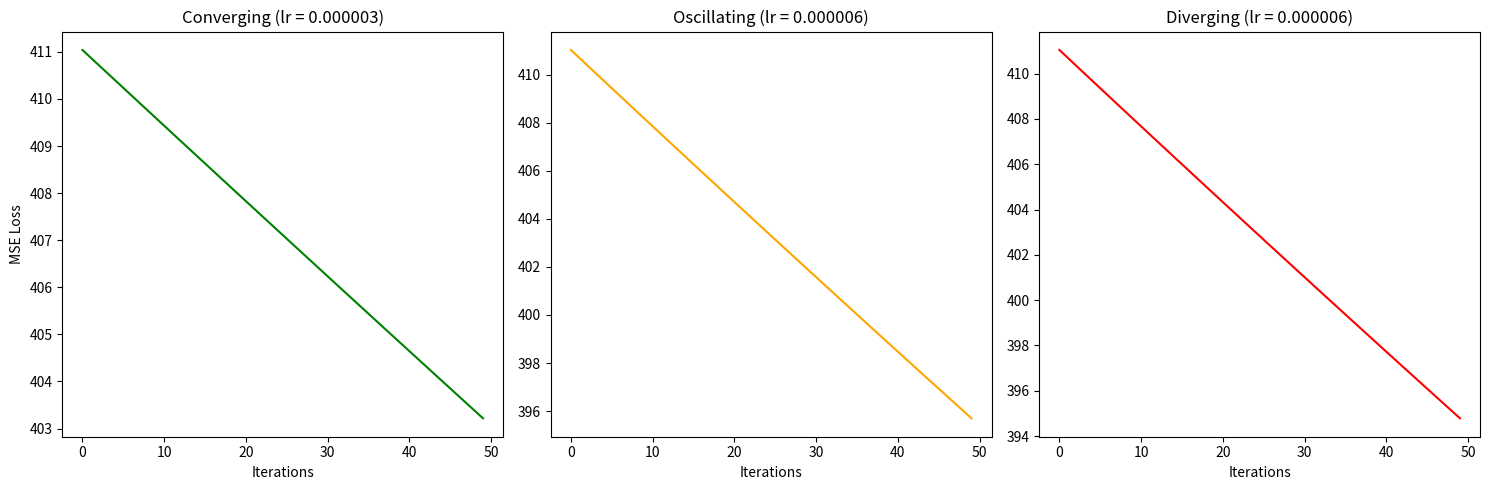
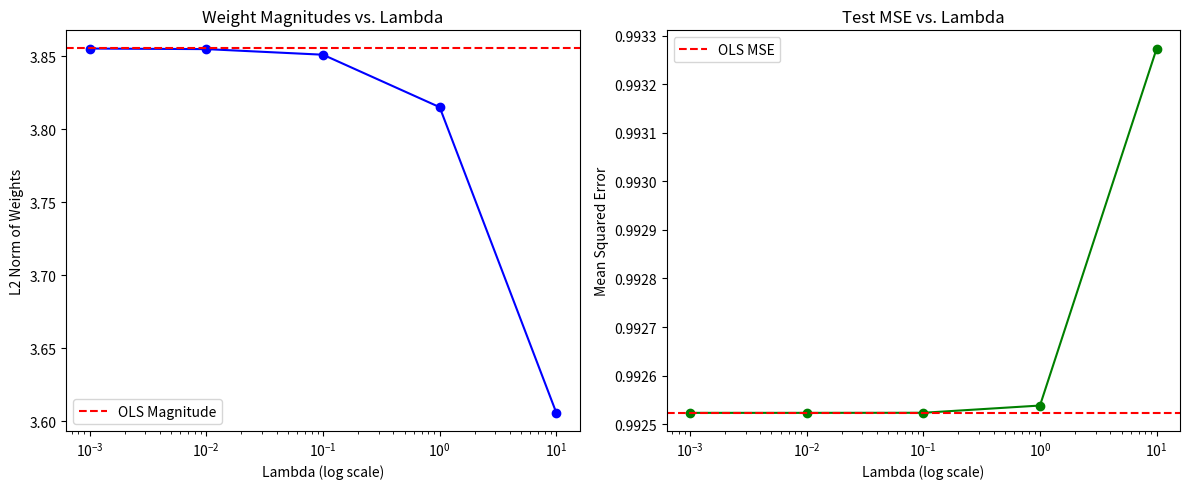
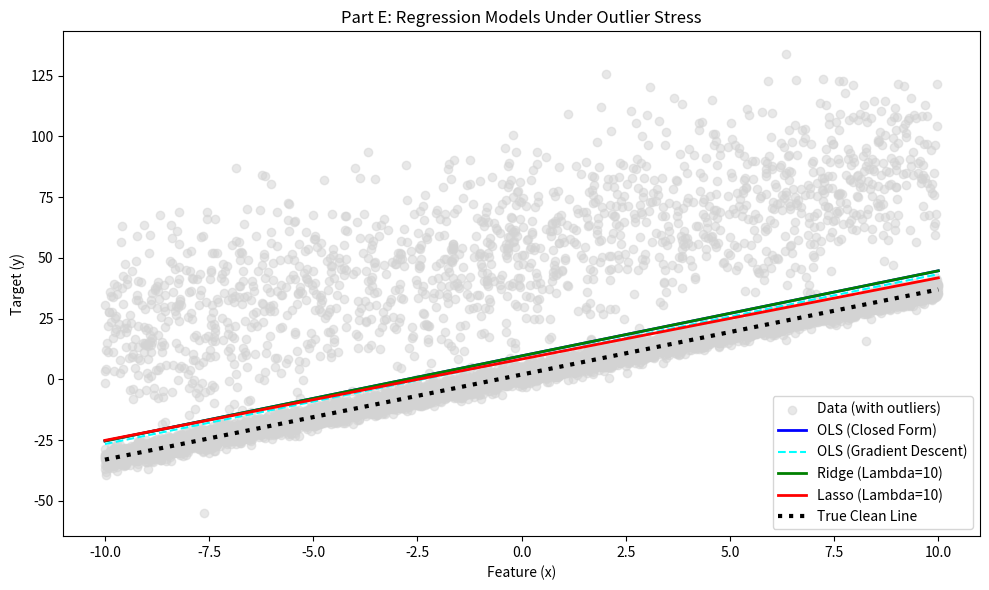
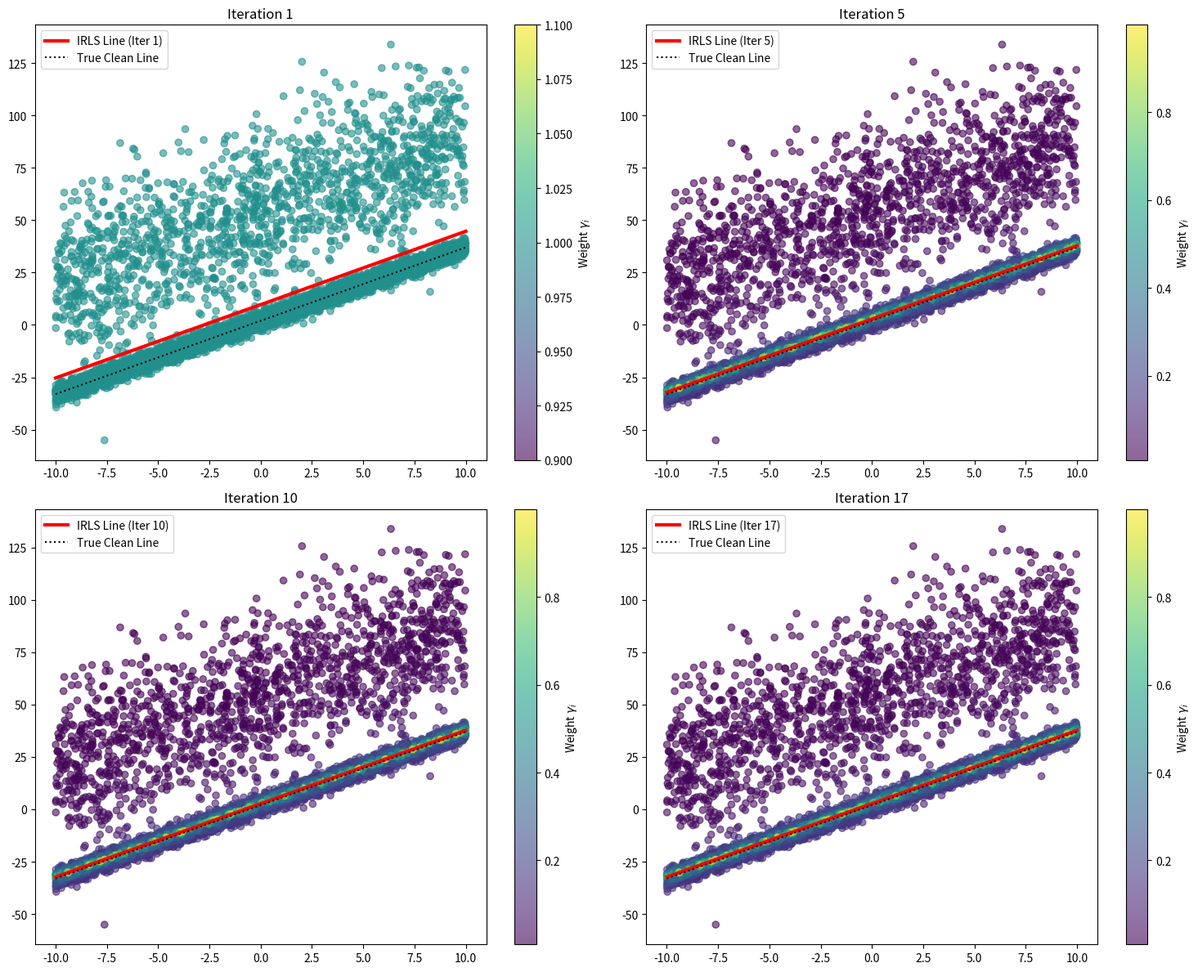

The script that saved these images, in order:
import numpy as np
import matplotlib.pyplot as plt

# ==========================================
# PART A: Dataset Construction
# ==========================================
# Rule G3: Fix random seeds for reproducibility [cite: 9, 79]
np.random.seed(42)

# A.1. Clean Dataset [cite: 80, 81]
# Formula: y = ax + b + noise
N = 10000 # Sample size >= 10,000 [cite: 78]
a, b = 3.5, 2.0
sigma = 2.0 # Noise standard deviation

x_clean = np.random.uniform(-10, 10, N)
# Add a column of 1s for the bias/intercept term (b)
X_clean = np.c_[np.ones(N), x_clean] 
noise = np.random.normal(0, sigma, N)
y_clean = a * x_clean + b + noise

# A.2. Correlated Feature Dataset [cite: 85, 86]
# Creating 3 features where x2 is highly dependent on x1
x1 = np.random.uniform(-5, 5, N)
x2 = x1 * 2.0 + np.random.normal(0, 0.1, N) # Near-linear function of x1 plus tiny noise
x3 = np.random.uniform(-5, 5, N)

X_corr = np.c_[np.ones(N), x1, x2, x3]
true_weights_corr = np.array([1.5, 2.0, -1.5, 3.0])
y_corr = X_corr @ true_weights_corr + np.random.normal(0, 1.0, N)

# Calculate and print eigenvalues and condition number of X^T X
XtX_corr = X_corr.T @ X_corr
eigenvalues = np.linalg.eigvals(XtX_corr)
condition_number = np.max(eigenvalues) / np.min(eigenvalues)

print("--- Part A.2: Correlated Dataset Stats ---")
print(f"Eigenvalues of X^T X: {eigenvalues}")
print(f"Condition Number: {condition_number:.2f}\n")


# A.3. Outlier Dataset [cite: 87, 88]
# Corrupting 15% of the clean dataset with massive additive deviations
X_outlier = X_clean.copy()
y_outlier = y_clean.copy()

num_outliers = int(0.15 * N) # >= 10% samples [cite: 87]
outlier_indices = np.random.choice(N, num_outliers, replace=False)
# Add a massive deviation to the y-values of the selected indices
y_outlier[outlier_indices] += np.random.normal(50, 20, num_outliers)


# ==========================================
# PART B: From-Scratch Implementations
# ==========================================

# B.1. Closed-form ordinary least squares (OLS) [cite: 92]
def fit_ols_closed_form(X, y):
    """ w = (X^T X)^-1 X^T y """
    # Using np.linalg.solve is computationally more stable than taking the inverse
    return np.linalg.solve(X.T @ X, X.T @ y)

# B.2. Gradient descent for OLS [cite: 94]
def fit_ols_gradient_descent(X, y, lr=0.001, epochs=1000):
    """ w = w - lr * (2/N) * X^T (Xw - y) """
    N_samples, n_features = X.shape
    w = np.zeros(n_features)
    losses = []
    
    for _ in range(epochs):
        predictions = X @ w
        error = predictions - y
        mse_loss = np.mean(error**2)
        losses.append(mse_loss)
        
        gradient = (2/N_samples) * (X.T @ error)
        w -= lr * gradient
        
    return w, losses

# B.3. Ridge regression (Closed-form and Gradient Descent) [cite: 96]
def fit_ridge_closed_form(X, y, lambda_reg):
    """ w = (X^T X + lambda * I)^-1 X^T y """
    n_features = X.shape[1]
    I = np.eye(n_features)
    I[0, 0] = 0 # Do not regularize the intercept
    return np.linalg.solve(X.T @ X + lambda_reg * I, X.T @ y)

def fit_ridge_gradient_descent(X, y, lambda_reg, lr=0.001, epochs=1000):
    """ w = w - lr * [(2/N) * X^T (Xw - y) + 2 * lambda * w] """
    N_samples, n_features = X.shape
    w = np.zeros(n_features)
    
    for _ in range(epochs):
        predictions = X @ w
        error = predictions - y
        
        # Gradient of MSE
        gradient = (2/N_samples) * (X.T @ error)
        
        # Add gradient of L2 penalty (ignoring intercept)
        penalty_gradient = 2 * lambda_reg * w
        penalty_gradient[0] = 0 
        
        w -= lr * (gradient + penalty_gradient)
        
    return w

# B.4. Lasso regression via sub-gradient descent [cite: 98]
def fit_lasso_subgradient(X, y, lambda_reg, lr=0.001, epochs=1000):
    """ w = w - lr * [(2/N) * X^T (Xw - y) + lambda * sign(w)] """
    N_samples, n_features = X.shape
    w = np.zeros(n_features)
    
    for _ in range(epochs):
        predictions = X @ w
        error = predictions - y
        
        gradient = (2/N_samples) * (X.T @ error)
        
        # Sub-gradient for L1 penalty: sign of weights
        penalty_subgradient = lambda_reg * np.sign(w)
        penalty_subgradient[0] = 0 # Do not regularize intercept
        
        w -= lr * (gradient + penalty_subgradient)
        
    return w

# B.5. Weighted least squares (closed-form) [cite: 100]
def fit_weighted_least_squares(X, y, weights):
    """ w = (X^T W X)^-1 X^T W y, where W is a diagonal matrix of weights """
    # For memory efficiency with N=10000, we use broadcasting instead of a giant diagonal matrix
    # X.T @ W is equivalent to multiplying each row of X by its weight
    X_weighted = X * weights[:, np.newaxis] 
    return np.linalg.solve(X.T @ X_weighted, X_weighted.T @ y)

print("Part A and B setup complete. Ready for analysis.")


# ==========================================
# PART C: Gradient Descent Analysis
# ==========================================
print("\n--- Part C: Gradient Descent Analysis ---")

# C.2 Calculate the theoretical maximum learning rate
XtX_clean = X_clean.T @ X_clean
eigenvalues_clean = np.linalg.eigvals(XtX_clean)
lambda_max_clean = np.max(eigenvalues_clean)
# The theoretical bound for convergence is 2 / lambda_max
eta_max = 2 / lambda_max_clean 

print(f"Max Eigenvalue of Clean Data (lambda_max): {lambda_max_clean:.2f}")
print(f"Theoretical Max Learning Rate (2/lambda_max): {eta_max:.6f}")

# C.1 Train with 3 carefully chosen learning rates
# We use the theoretical max to force the three behaviors
lr_converge = eta_max * 0.5   # Safely below the limit
lr_oscillate = eta_max * 0.99 # Right on the edge
lr_diverge = eta_max * 1.05   # Just above the limit

_, losses_conv = fit_ols_gradient_descent(X_clean, y_clean, lr=lr_converge, epochs=50)
_, losses_osc = fit_ols_gradient_descent(X_clean, y_clean, lr=lr_oscillate, epochs=50)
_, losses_div = fit_ols_gradient_descent(X_clean, y_clean, lr=lr_diverge, epochs=50)

# Plotting the three behaviors
plt.figure(figsize=(15, 5))

plt.subplot(1, 3, 1)
plt.plot(losses_conv, color='green')
plt.title(f"Converging (lr = {lr_converge:.6f})")
plt.xlabel("Iterations")
plt.ylabel("MSE Loss")

plt.subplot(1, 3, 2)
plt.plot(losses_osc, color='orange')
plt.title(f"Oscillating (lr = {lr_oscillate:.6f})")
plt.xlabel("Iterations")

plt.subplot(1, 3, 3)
plt.plot(losses_div, color='red')
plt.title(f"Diverging (lr = {lr_diverge:.6f})")
plt.xlabel("Iterations")

plt.tight_layout()
plt.savefig("part_c_gradient_descent.png")
print("Saved Part C plot as 'part_c_gradient_descent.png'")


# ==========================================
# PART D: Ill-Conditioning and Ridge Regression
# ==========================================
print("\n--- Part D: Ill-Conditioning and Ridge Regression ---")

lambdas = [0.001, 0.01, 0.1, 1, 10]
weight_magnitudes = []
mses = []

# Fit standard OLS as our baseline
w_ols = fit_ols_closed_form(X_corr, y_corr)
mse_ols = np.mean((X_corr @ w_ols - y_corr)**2)

# Fit Ridge for each lambda
for lambd in lambdas:
    w_ridge = fit_ridge_closed_form(X_corr, y_corr, lambd)
    # np.linalg.norm calculates the overall magnitude (length) of the weight vector
    weight_magnitudes.append(np.linalg.norm(w_ridge)) 
    
    mse_ridge = np.mean((X_corr @ w_ridge - y_corr)**2)
    mses.append(mse_ridge)

# Plotting the effects of Ridge Regression
plt.figure(figsize=(12, 5))

plt.subplot(1, 2, 1)
plt.plot(lambdas, weight_magnitudes, marker='o', color='blue')
plt.xscale('log')
plt.axhline(np.linalg.norm(w_ols), color='red', linestyle='--', label='OLS Magnitude')
plt.title("Weight Magnitudes vs. Lambda")
plt.xlabel("Lambda (log scale)")
plt.ylabel("L2 Norm of Weights")
plt.legend()

plt.subplot(1, 2, 2)
plt.plot(lambdas, mses, marker='o', color='green')
plt.xscale('log')
plt.axhline(mse_ols, color='red', linestyle='--', label='OLS MSE')
plt.title("Test MSE vs. Lambda")
plt.xlabel("Lambda (log scale)")
plt.ylabel("Mean Squared Error")
plt.legend()

plt.tight_layout()
plt.savefig("part_d_ridge_regression.png")
print("Saved Part D plot as 'part_d_ridge_regression.png'")


# ==========================================
# PART E: Outlier Stress Test
# ==========================================
print("\n--- Part E: Outlier Stress Test ---")

# Train all four models on the corrupted outlier dataset [cite: 124]
w_ols_outlier = fit_ols_closed_form(X_outlier, y_outlier)
w_ols_gd_outlier, _ = fit_ols_gradient_descent(X_outlier, y_outlier, lr=0.001, epochs=1000)
w_ridge_outlier = fit_ridge_closed_form(X_outlier, y_outlier, lambda_reg=10.0)
w_lasso_outlier = fit_lasso_subgradient(X_outlier, y_outlier, lambda_reg=10.0, lr=0.001, epochs=1000)

# Calculate MSE for each 
mse_ols_outlier = np.mean((X_outlier @ w_ols_outlier - y_outlier)**2)
mse_ols_gd_outlier = np.mean((X_outlier @ w_ols_gd_outlier - y_outlier)**2)
mse_ridge_outlier = np.mean((X_outlier @ w_ridge_outlier - y_outlier)**2)
mse_lasso_outlier = np.mean((X_outlier @ w_lasso_outlier - y_outlier)**2)

print(f"OLS (Closed) MSE: {mse_ols_outlier:.2f} | Weights: {w_ols_outlier}")
print(f"OLS (GD) MSE:     {mse_ols_gd_outlier:.2f} | Weights: {w_ols_gd_outlier}")
print(f"Ridge MSE:        {mse_ridge_outlier:.2f} | Weights: {w_ridge_outlier}")
print(f"Lasso MSE:        {mse_lasso_outlier:.2f} | Weights: {w_lasso_outlier}")

# Plotting the regression lines on the scatter plot [cite: 124]
plt.figure(figsize=(10, 6))
plt.scatter(X_outlier[:, 1], y_outlier, color='lightgray', alpha=0.5, label='Data (with outliers)')

# Create a line of x-values for plotting the regression lines smoothly
x_plot = np.linspace(-10, 10, 100)
X_plot = np.c_[np.ones(100), x_plot]

plt.plot(x_plot, X_plot @ w_ols_outlier, label='OLS (Closed Form)', color='blue', linewidth=2)
plt.plot(x_plot, X_plot @ w_ols_gd_outlier, label='OLS (Gradient Descent)', color='cyan', linestyle='--')
plt.plot(x_plot, X_plot @ w_ridge_outlier, label='Ridge (Lambda=10)', color='green', linewidth=2)
plt.plot(x_plot, X_plot @ w_lasso_outlier, label='Lasso (Lambda=10)', color='red', linewidth=2)
# Plot the "true" clean line for reference
plt.plot(x_plot, X_plot @ np.array([b, a]), label='True Clean Line', color='black', linestyle=':', linewidth=3)

plt.title("Part E: Regression Models Under Outlier Stress")
plt.xlabel("Feature (x)")
plt.ylabel("Target (y)")
plt.legend()
plt.tight_layout()
plt.savefig("part_e_outliers.png")
print("Saved Part E plot as 'part_e_outliers.png'")


# ==========================================
# PART F: Iteratively Reweighted Least Squares (IRLS)
# ==========================================
print("\n--- Part F: Iteratively Reweighted Least Squares ---")

N_samples = X_outlier.shape[0]
weights_irls = np.ones(N_samples) # (a) Initialise weights to 1 [cite: 133]
max_iter = 50 # (d) Repeat until convergence or max 50 iterations [cite: 136]

# Store data for plotting specific iterations [cite: 137]
history_w = {}
history_weights = {}
target_iters = [1, 5, 10]

for i in range(1, max_iter + 1):
    # (b) Compute w using weighted closed-form [cite: 134]
    w_irls = fit_weighted_least_squares(X_outlier, y_outlier, weights_irls)
    
    # Save history for required iterations
    if i in target_iters:
        history_w[i] = w_irls.copy()
        history_weights[i] = weights_irls.copy()
        
    # (c) Update weights 
    errors = np.abs(y_outlier - X_outlier @ w_irls)
    new_weights = 1 / (1 + errors)
    
    # Check for convergence (if weights stop changing)
    if np.allclose(weights_irls, new_weights, atol=1e-5):
        print(f"IRLS Converged at iteration {i}")
        break
        
    weights_irls = new_weights

# Save final iteration
final_iter = i
history_w[final_iter] = w_irls.copy()
history_weights[final_iter] = weights_irls.copy()
target_iters.append(final_iter)

# Plotting the IRLS evolution [cite: 137]
fig, axes = plt.subplots(2, 2, figsize=(15, 12))
axes = axes.flatten()

for idx, it in enumerate(target_iters):
    ax = axes[idx]
    current_w = history_w[it]
    current_weights = history_weights[it]
    
    # Scatter plot with color intensity based on the point's weight
    sc = ax.scatter(X_outlier[:, 1], y_outlier, c=current_weights, cmap='viridis', alpha=0.6)
    ax.plot(x_plot, X_plot @ current_w, color='red', linewidth=3, label=f'IRLS Line (Iter {it})')
    ax.plot(x_plot, X_plot @ np.array([b, a]), color='black', linestyle=':', label='True Clean Line')
    
    ax.set_title(f"Iteration {it}")
    ax.legend()
    fig.colorbar(sc, ax=ax, label="Weight $\gamma_i$")

plt.tight_layout()
plt.savefig("part_f_irls.png")
print("Saved Part F plot as 'part_f_irls.png'")
